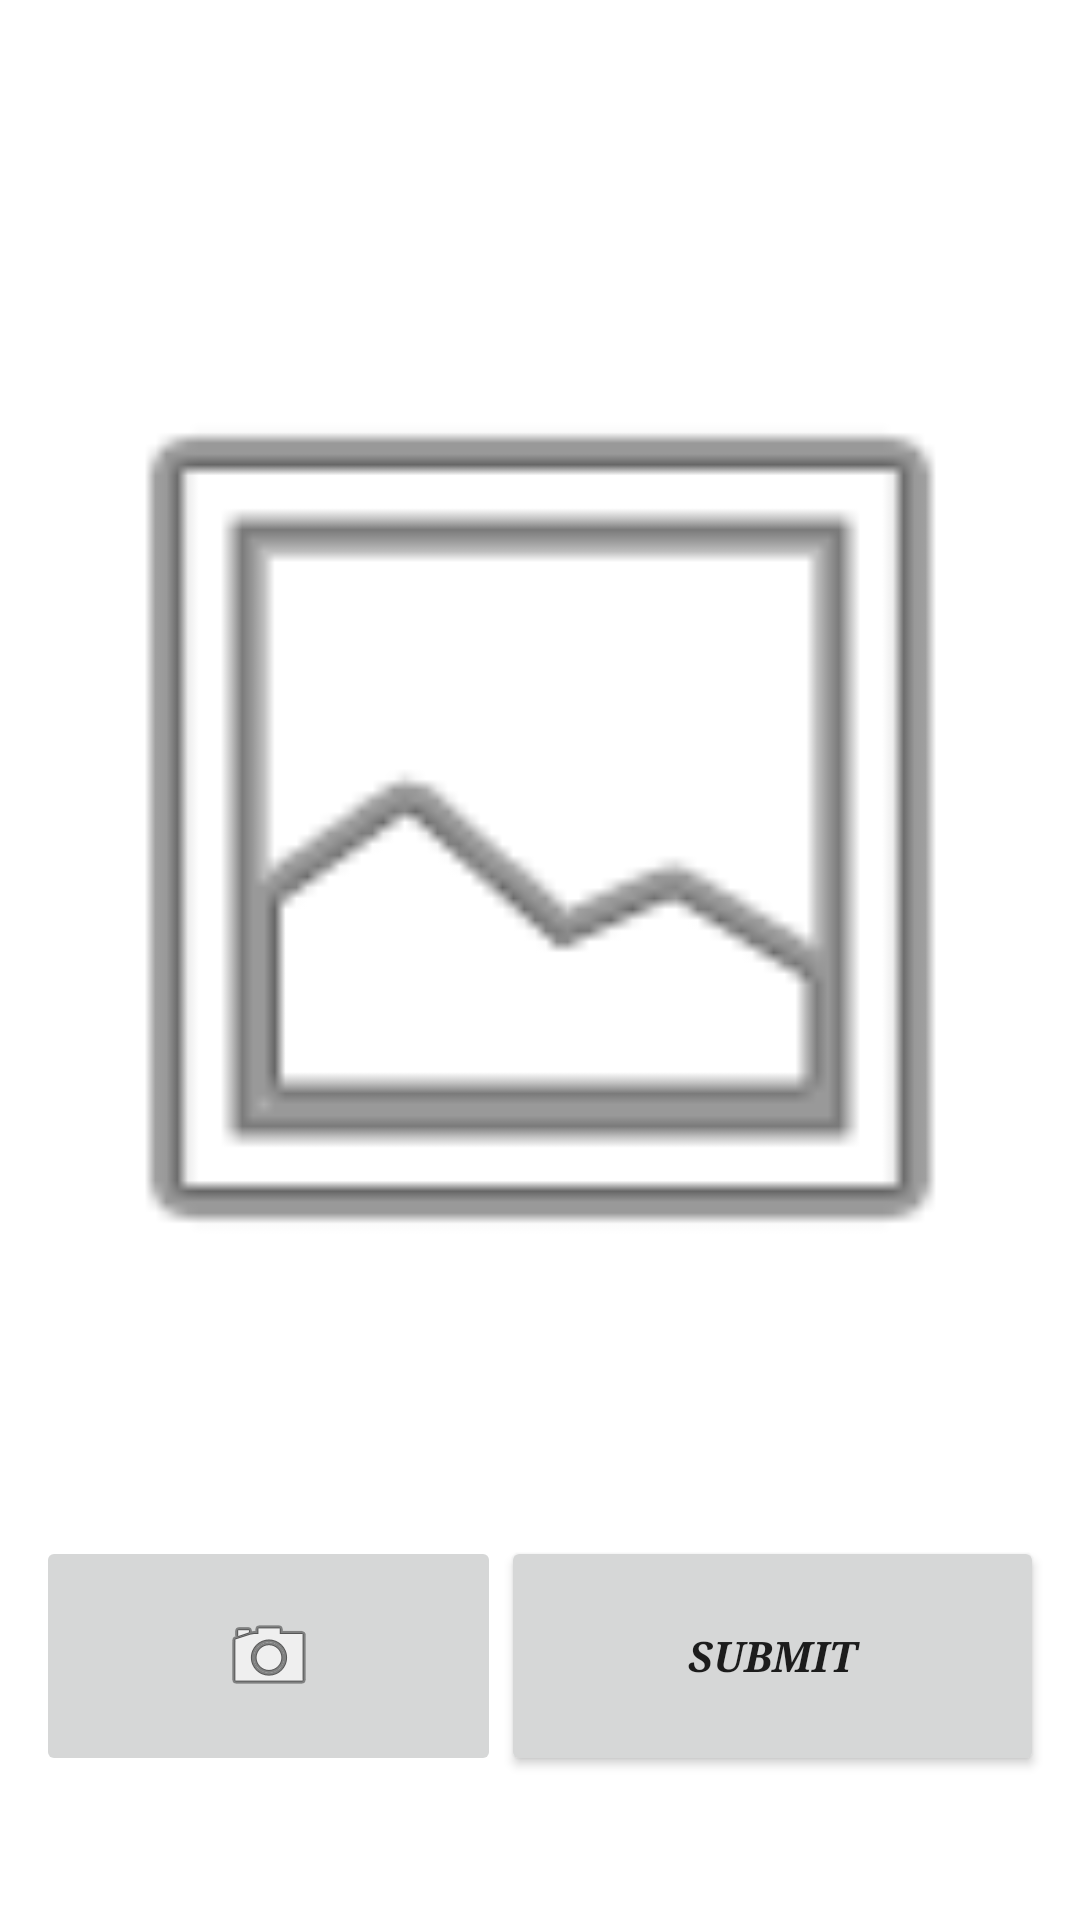

Reconstruct the res/layout file that produces this screen, plus the resources it refers to.
<!-- AndroidManifest.xml: application theme Theme.TrafficSquad -->
<!-- res/layout/activity_challan.xml -->
<?xml version="1.0" encoding="utf-8"?>
<androidx.constraintlayout.widget.ConstraintLayout xmlns:android="http://schemas.android.com/apk/res/android"
    xmlns:app="http://schemas.android.com/apk/res-auto"
    xmlns:tools="http://schemas.android.com/tools"
    android:layout_width="match_parent"
    android:layout_height="match_parent"
    tools:context=".challan">

    <ImageView
        android:id="@+id/imageview"
        android:layout_width="347dp"
        android:layout_height="432dp"
        android:layout_marginStart="8dp"
        android:layout_marginTop="60dp"
        android:layout_marginEnd="8dp"
        app:layout_constraintEnd_toEndOf="parent"
        app:layout_constraintStart_toStartOf="parent"
        app:layout_constraintTop_toTopOf="parent"
        app:srcCompat="@android:drawable/ic_menu_gallery" />

    <LinearLayout
        android:layout_width="336dp"
        android:layout_height="80dp"
        android:layout_marginStart="8dp"
        android:layout_marginTop="20dp"
        android:layout_marginEnd="8dp"
        android:orientation="horizontal"
        app:layout_constraintEnd_toEndOf="parent"
        app:layout_constraintStart_toStartOf="parent"
        app:layout_constraintTop_toBottomOf="@+id/imageview">

        <ImageButton
            android:id="@+id/camera1"
            android:layout_width="124dp"
            android:layout_height="match_parent"
            android:layout_weight="1"
            app:srcCompat="@android:drawable/ic_menu_camera" />

        <Button
            android:id="@+id/submit"
            android:layout_width="150dp"
            android:layout_height="match_parent"
            android:layout_weight="1"
            android:text="SUBMIT"
            android:textSize="14sp"
            android:textStyle="bold|italic"
            android:typeface="serif" />
    </LinearLayout>
</androidx.constraintlayout.widget.ConstraintLayout>
<!-- resources referenced by this layout -->
<resources>
  <style name="Theme.TrafficSquad" parent="Theme.MaterialComponents.DayNight.DarkActionBar">
          
          <item name="colorPrimary">@color/purple_500</item>
          <item name="colorPrimaryVariant">@color/purple_700</item>
          <item name="colorOnPrimary">@color/white</item>
          
          <item name="colorSecondary">@color/teal_200</item>
          <item name="colorSecondaryVariant">@color/teal_700</item>
          <item name="colorOnSecondary">@color/black</item>
          
          <item name="android:statusBarColor" tools:targetApi="l">?attr/colorPrimaryVariant</item>
          
      </style>
  <color name="purple_500">#D81B60</color>
  <color name="purple_700">#D81B60</color>
  <color name="white">#FFFFFFFF</color>
  <color name="teal_200">#FF03DAC5</color>
  <color name="teal_700">#FF018786</color>
  <color name="black">#FF000000</color>
</resources>
